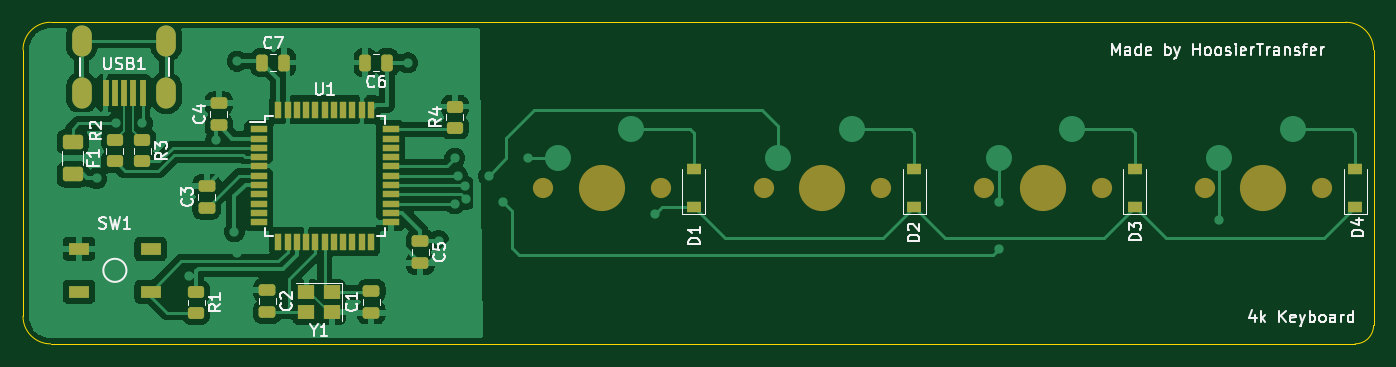
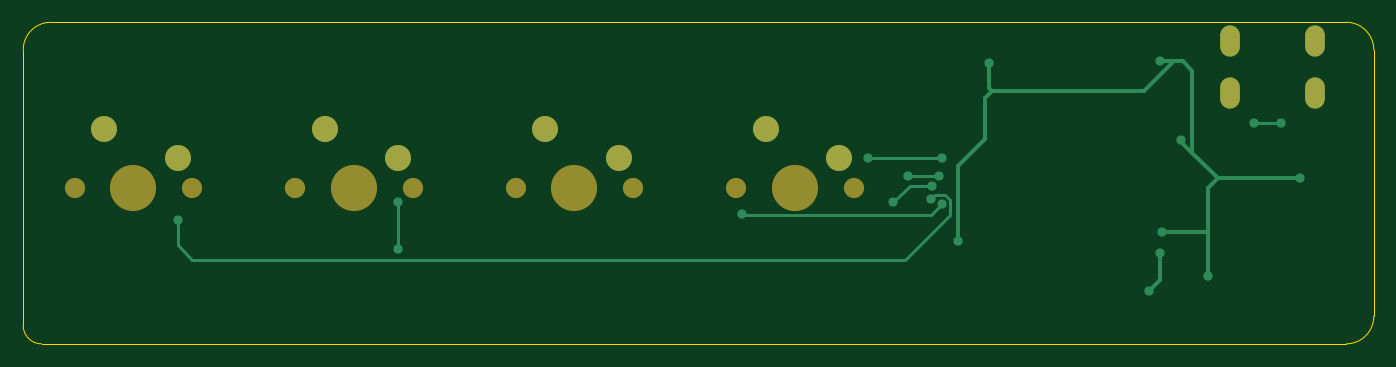
Circuit board: 7 layer files. Board 116.7 x 27.8 mm.
- bottom_copper: keyboard-B_Cu.gbr (4129 bytes)
- bottom_mask: keyboard-B_Mask.gbr (1297 bytes)
- bottom_silk: keyboard-B_Silkscreen.gbr (1300 bytes)
- outline: keyboard-Edge_Cuts.gbr (989 bytes)
- top_copper: keyboard-F_Cu.gbr (114461 bytes)
- top_mask: keyboard-F_Mask.gbr (5084 bytes)
- top_silk: keyboard-F_Silkscreen.gbr (28561 bytes)

=== bottom_copper: keyboard-B_Cu.gbr ===
%TF.GenerationSoftware,KiCad,Pcbnew,(6.0.6)*%
%TF.CreationDate,2022-06-26T20:02:46-04:00*%
%TF.ProjectId,keyboard,6b657962-6f61-4726-942e-6b696361645f,rev?*%
%TF.SameCoordinates,Original*%
%TF.FileFunction,Copper,L2,Bot*%
%TF.FilePolarity,Positive*%
%FSLAX46Y46*%
G04 Gerber Fmt 4.6, Leading zero omitted, Abs format (unit mm)*
G04 Created by KiCad (PCBNEW (6.0.6)) date 2022-06-26 20:02:46*
%MOMM*%
%LPD*%
G01*
G04 APERTURE LIST*
%TA.AperFunction,ComponentPad*%
%ADD10C,2.250000*%
%TD*%
%TA.AperFunction,ComponentPad*%
%ADD11O,1.700000X2.700000*%
%TD*%
%TA.AperFunction,ViaPad*%
%ADD12C,0.800000*%
%TD*%
%TA.AperFunction,Conductor*%
%ADD13C,0.381000*%
%TD*%
%TA.AperFunction,Conductor*%
%ADD14C,0.250000*%
%TD*%
G04 APERTURE END LIST*
D10*
%TO.P,MX4,1,COL*%
%TO.N,COL3*%
X142240000Y-86360000D03*
%TO.P,MX4,2,ROW*%
%TO.N,Net-(D4-Pad2)*%
X148590000Y-83820000D03*
%TD*%
%TO.P,MX3,1,COL*%
%TO.N,COL2*%
X123190000Y-86360000D03*
%TO.P,MX3,2,ROW*%
%TO.N,Net-(D3-Pad2)*%
X129540000Y-83820000D03*
%TD*%
%TO.P,MX2,1,COL*%
%TO.N,COL1*%
X104140000Y-86360000D03*
%TO.P,MX2,2,ROW*%
%TO.N,Net-(D2-Pad2)*%
X110490000Y-83820000D03*
%TD*%
D11*
%TO.P,USB1,6,SHIELD*%
%TO.N,unconnected-(USB1-Pad6)*%
X43975000Y-76200000D03*
X51275000Y-76200000D03*
X51275000Y-80700000D03*
X43975000Y-80700000D03*
%TD*%
D10*
%TO.P,MX1,1,COL*%
%TO.N,COL0*%
X85090000Y-86360000D03*
%TO.P,MX1,2,ROW*%
%TO.N,Net-(D1-Pad2)*%
X91440000Y-83820000D03*
%TD*%
D12*
%TO.N,GND*%
X58293000Y-97790000D03*
X57404000Y-94525500D03*
%TO.N,+5V*%
X57404000Y-77978000D03*
X55562500Y-84744500D03*
X57150000Y-92710000D03*
X72136000Y-78105000D03*
X74803000Y-93472000D03*
X45243750Y-88106250D03*
X53213000Y-96520000D03*
%TO.N,ROW0*%
X76200000Y-90297000D03*
X93472000Y-91186000D03*
%TO.N,VCC*%
X46925500Y-83343750D03*
X49212500Y-83343750D03*
%TO.N,COL0*%
X76200000Y-86360000D03*
X82550000Y-86360000D03*
%TO.N,COL1*%
X76454000Y-87884000D03*
X79121000Y-87884000D03*
%TO.N,COL2*%
X80391000Y-90170000D03*
X123190000Y-90170000D03*
X77089000Y-88773000D03*
X123190000Y-94234000D03*
%TO.N,COL3*%
X77188000Y-89916000D03*
X142240000Y-91694000D03*
%TD*%
D13*
%TO.N,GND*%
X57404000Y-96901000D02*
X58293000Y-97790000D01*
X57404000Y-94525500D02*
X57404000Y-96901000D01*
%TO.N,+5V*%
X72517000Y-84709000D02*
X72517000Y-81153000D01*
X57150000Y-92710000D02*
X53213000Y-92710000D01*
X72517000Y-81153000D02*
X71913750Y-80549750D01*
X52387500Y-88106250D02*
X54562375Y-85931375D01*
X74803000Y-86995000D02*
X72517000Y-84709000D01*
X54562375Y-85931375D02*
X55562500Y-84931250D01*
X53213000Y-96520000D02*
X53213000Y-92710000D01*
X72136000Y-78105000D02*
X72136000Y-80327500D01*
X58705750Y-80549750D02*
X56134000Y-77978000D01*
X56134000Y-77978000D02*
X57404000Y-77978000D01*
X45243750Y-88106250D02*
X52387500Y-88106250D01*
X74803000Y-93472000D02*
X74803000Y-86995000D01*
X53213000Y-92710000D02*
X53213000Y-88931750D01*
X54562375Y-85931375D02*
X54562375Y-78787625D01*
X54562375Y-78787625D02*
X55372000Y-77978000D01*
X55372000Y-77978000D02*
X56134000Y-77978000D01*
X72136000Y-80327500D02*
X71913750Y-80549750D01*
X55562500Y-84931250D02*
X55562500Y-84744500D01*
X53213000Y-88931750D02*
X52387500Y-88106250D01*
X71913750Y-80549750D02*
X58705750Y-80549750D01*
D14*
%TO.N,ROW0*%
X93231362Y-91268901D02*
X93389099Y-91268901D01*
X93389099Y-91268901D02*
X93472000Y-91186000D01*
X76200000Y-90297000D02*
X77171901Y-91268901D01*
X77171901Y-91268901D02*
X93231362Y-91268901D01*
%TO.N,VCC*%
X46925500Y-83343750D02*
X49212500Y-83343750D01*
%TO.N,COL0*%
X76200000Y-86360000D02*
X82550000Y-86360000D01*
%TO.N,COL1*%
X76454000Y-87884000D02*
X79121000Y-87884000D01*
%TO.N,COL2*%
X78994000Y-88773000D02*
X80391000Y-90170000D01*
X123190000Y-94234000D02*
X123190000Y-90170000D01*
X77089000Y-88773000D02*
X78994000Y-88773000D01*
%TO.N,COL3*%
X76844000Y-89572000D02*
X77188000Y-89916000D01*
X75475000Y-89996695D02*
X75899695Y-89572000D01*
X79375000Y-95123000D02*
X75475000Y-91223000D01*
X142240000Y-91694000D02*
X142240000Y-93853000D01*
X75899695Y-89572000D02*
X76844000Y-89572000D01*
X140970000Y-95123000D02*
X79375000Y-95123000D01*
X142240000Y-93853000D02*
X140970000Y-95123000D01*
X75475000Y-91223000D02*
X75475000Y-89996695D01*
%TD*%
M02*

=== bottom_mask: keyboard-B_Mask.gbr ===
%TF.GenerationSoftware,KiCad,Pcbnew,(6.0.6)*%
%TF.CreationDate,2022-06-26T20:02:46-04:00*%
%TF.ProjectId,keyboard,6b657962-6f61-4726-942e-6b696361645f,rev?*%
%TF.SameCoordinates,Original*%
%TF.FileFunction,Soldermask,Bot*%
%TF.FilePolarity,Negative*%
%FSLAX46Y46*%
G04 Gerber Fmt 4.6, Leading zero omitted, Abs format (unit mm)*
G04 Created by KiCad (PCBNEW (6.0.6)) date 2022-06-26 20:02:46*
%MOMM*%
%LPD*%
G01*
G04 APERTURE LIST*
%ADD10C,3.987800*%
%ADD11C,1.750000*%
%ADD12C,2.250000*%
%ADD13O,1.700000X2.700000*%
G04 APERTURE END LIST*
D10*
%TO.C,MX4*%
X146050000Y-88900000D03*
D11*
X140970000Y-88900000D03*
X151130000Y-88900000D03*
D12*
X142240000Y-86360000D03*
X148590000Y-83820000D03*
%TD*%
D10*
%TO.C,MX3*%
X127000000Y-88900000D03*
D11*
X121920000Y-88900000D03*
X132080000Y-88900000D03*
D12*
X123190000Y-86360000D03*
X129540000Y-83820000D03*
%TD*%
D11*
%TO.C,MX2*%
X102870000Y-88900000D03*
D10*
X107950000Y-88900000D03*
D11*
X113030000Y-88900000D03*
D12*
X104140000Y-86360000D03*
X110490000Y-83820000D03*
%TD*%
D13*
%TO.C,USB1*%
X43975000Y-76200000D03*
X51275000Y-76200000D03*
X51275000Y-80700000D03*
X43975000Y-80700000D03*
%TD*%
D11*
%TO.C,MX1*%
X83820000Y-88900000D03*
X93980000Y-88900000D03*
D10*
X88900000Y-88900000D03*
D12*
X85090000Y-86360000D03*
X91440000Y-83820000D03*
%TD*%
M02*

=== bottom_silk: keyboard-B_Silkscreen.gbr ===
%TF.GenerationSoftware,KiCad,Pcbnew,(6.0.6)*%
%TF.CreationDate,2022-06-26T20:02:46-04:00*%
%TF.ProjectId,keyboard,6b657962-6f61-4726-942e-6b696361645f,rev?*%
%TF.SameCoordinates,Original*%
%TF.FileFunction,Legend,Bot*%
%TF.FilePolarity,Positive*%
%FSLAX46Y46*%
G04 Gerber Fmt 4.6, Leading zero omitted, Abs format (unit mm)*
G04 Created by KiCad (PCBNEW (6.0.6)) date 2022-06-26 20:02:46*
%MOMM*%
%LPD*%
G01*
G04 APERTURE LIST*
%ADD10C,3.987800*%
%ADD11C,1.750000*%
%ADD12C,2.250000*%
%ADD13O,1.700000X2.700000*%
G04 APERTURE END LIST*
%LPC*%
D10*
%TO.C,MX4*%
X146050000Y-88900000D03*
D11*
X140970000Y-88900000D03*
X151130000Y-88900000D03*
D12*
X142240000Y-86360000D03*
X148590000Y-83820000D03*
%TD*%
D10*
%TO.C,MX3*%
X127000000Y-88900000D03*
D11*
X121920000Y-88900000D03*
X132080000Y-88900000D03*
D12*
X123190000Y-86360000D03*
X129540000Y-83820000D03*
%TD*%
D11*
%TO.C,MX2*%
X102870000Y-88900000D03*
D10*
X107950000Y-88900000D03*
D11*
X113030000Y-88900000D03*
D12*
X104140000Y-86360000D03*
X110490000Y-83820000D03*
%TD*%
D13*
%TO.C,USB1*%
X43975000Y-76200000D03*
X51275000Y-76200000D03*
X51275000Y-80700000D03*
X43975000Y-80700000D03*
%TD*%
D11*
%TO.C,MX1*%
X83820000Y-88900000D03*
X93980000Y-88900000D03*
D10*
X88900000Y-88900000D03*
D12*
X85090000Y-86360000D03*
X91440000Y-83820000D03*
%TD*%
M02*

=== outline: keyboard-Edge_Cuts.gbr ===
%TF.GenerationSoftware,KiCad,Pcbnew,(6.0.6)*%
%TF.CreationDate,2022-06-26T20:02:46-04:00*%
%TF.ProjectId,keyboard,6b657962-6f61-4726-942e-6b696361645f,rev?*%
%TF.SameCoordinates,Original*%
%TF.FileFunction,Profile,NP*%
%FSLAX46Y46*%
G04 Gerber Fmt 4.6, Leading zero omitted, Abs format (unit mm)*
G04 Created by KiCad (PCBNEW (6.0.6)) date 2022-06-26 20:02:46*
%MOMM*%
%LPD*%
G01*
G04 APERTURE LIST*
%TA.AperFunction,Profile*%
%ADD10C,0.100000*%
%TD*%
G04 APERTURE END LIST*
D10*
X155575000Y-76993750D02*
X155575000Y-100806250D01*
X41275000Y-74612500D02*
X153193750Y-74612500D01*
X41275000Y-74612500D02*
G75*
G03*
X38893750Y-76993750I0J-2381250D01*
G01*
X38893750Y-76993750D02*
X38893750Y-100012500D01*
X155575000Y-76993750D02*
G75*
G03*
X153193750Y-74612500I-2381300J-50D01*
G01*
X153987500Y-102393700D02*
G75*
G03*
X155575000Y-100806250I0J1587500D01*
G01*
X41275000Y-102393750D02*
X153987500Y-102393750D01*
X38893750Y-100012500D02*
G75*
G03*
X41275000Y-102393750I2381250J0D01*
G01*
M02*

=== top_copper: keyboard-F_Cu.gbr (114461 bytes, source omitted) ===
=== top_mask: keyboard-F_Mask.gbr ===
%TF.GenerationSoftware,KiCad,Pcbnew,(6.0.6)*%
%TF.CreationDate,2022-06-26T20:02:46-04:00*%
%TF.ProjectId,keyboard,6b657962-6f61-4726-942e-6b696361645f,rev?*%
%TF.SameCoordinates,Original*%
%TF.FileFunction,Soldermask,Top*%
%TF.FilePolarity,Negative*%
%FSLAX46Y46*%
G04 Gerber Fmt 4.6, Leading zero omitted, Abs format (unit mm)*
G04 Created by KiCad (PCBNEW (6.0.6)) date 2022-06-26 20:02:46*
%MOMM*%
%LPD*%
G01*
G04 APERTURE LIST*
G04 Aperture macros list*
%AMRoundRect*
0 Rectangle with rounded corners*
0 $1 Rounding radius*
0 $2 $3 $4 $5 $6 $7 $8 $9 X,Y pos of 4 corners*
0 Add a 4 corners polygon primitive as box body*
4,1,4,$2,$3,$4,$5,$6,$7,$8,$9,$2,$3,0*
0 Add four circle primitives for the rounded corners*
1,1,$1+$1,$2,$3*
1,1,$1+$1,$4,$5*
1,1,$1+$1,$6,$7*
1,1,$1+$1,$8,$9*
0 Add four rect primitives between the rounded corners*
20,1,$1+$1,$2,$3,$4,$5,0*
20,1,$1+$1,$4,$5,$6,$7,0*
20,1,$1+$1,$6,$7,$8,$9,0*
20,1,$1+$1,$8,$9,$2,$3,0*%
G04 Aperture macros list end*
%ADD10RoundRect,0.250000X-0.475000X0.250000X-0.475000X-0.250000X0.475000X-0.250000X0.475000X0.250000X0*%
%ADD11R,1.800000X1.100000*%
%ADD12R,1.200000X0.900000*%
%ADD13RoundRect,0.250000X-0.450000X0.262500X-0.450000X-0.262500X0.450000X-0.262500X0.450000X0.262500X0*%
%ADD14RoundRect,0.250000X-0.250000X-0.475000X0.250000X-0.475000X0.250000X0.475000X-0.250000X0.475000X0*%
%ADD15C,3.987800*%
%ADD16C,1.750000*%
%ADD17RoundRect,0.250000X0.475000X-0.250000X0.475000X0.250000X-0.475000X0.250000X-0.475000X-0.250000X0*%
%ADD18RoundRect,0.250000X-0.625000X0.375000X-0.625000X-0.375000X0.625000X-0.375000X0.625000X0.375000X0*%
%ADD19R,1.500000X0.550000*%
%ADD20R,0.550000X1.500000*%
%ADD21RoundRect,0.250000X0.250000X0.475000X-0.250000X0.475000X-0.250000X-0.475000X0.250000X-0.475000X0*%
%ADD22R,0.500000X2.250000*%
%ADD23O,1.700000X2.700000*%
%ADD24R,1.400000X1.200000*%
%ADD25RoundRect,0.250000X0.450000X-0.262500X0.450000X0.262500X-0.450000X0.262500X-0.450000X-0.262500X0*%
G04 APERTURE END LIST*
D10*
%TO.C,C5*%
X73215000Y-93523000D03*
X73215000Y-95423000D03*
%TD*%
D11*
%TO.C,SW1*%
X43731250Y-94193750D03*
X49931250Y-97893750D03*
X43731250Y-97893750D03*
X49931250Y-94193750D03*
%TD*%
D12*
%TO.C,D4*%
X153987500Y-90550000D03*
X153987500Y-87250000D03*
%TD*%
D13*
%TO.C,R3*%
X49212500Y-84812500D03*
X49212500Y-86637500D03*
%TD*%
D14*
%TO.C,C7*%
X59565000Y-78090000D03*
X61465000Y-78090000D03*
%TD*%
D12*
%TO.C,D2*%
X115887500Y-90550000D03*
X115887500Y-87250000D03*
%TD*%
D15*
%TO.C,MX4*%
X146050000Y-88900000D03*
D16*
X140970000Y-88900000D03*
X151130000Y-88900000D03*
%TD*%
D17*
%TO.C,C1*%
X68986400Y-99705200D03*
X68986400Y-97805200D03*
%TD*%
D12*
%TO.C,D3*%
X134937500Y-90550000D03*
X134937500Y-87250000D03*
%TD*%
D17*
%TO.C,C3*%
X54768750Y-90643750D03*
X54768750Y-88743750D03*
%TD*%
D15*
%TO.C,MX3*%
X127000000Y-88900000D03*
D16*
X121920000Y-88900000D03*
X132080000Y-88900000D03*
%TD*%
%TO.C,MX2*%
X102870000Y-88900000D03*
D15*
X107950000Y-88900000D03*
D16*
X113030000Y-88900000D03*
%TD*%
D18*
%TO.C,F1*%
X43180000Y-84960000D03*
X43180000Y-87760000D03*
%TD*%
D13*
%TO.C,R1*%
X53848000Y-97893500D03*
X53848000Y-99718500D03*
%TD*%
D17*
%TO.C,C4*%
X55816000Y-83500000D03*
X55816000Y-81600000D03*
%TD*%
D19*
%TO.C,U1*%
X59260000Y-83869000D03*
X59260000Y-84669000D03*
X59260000Y-85469000D03*
X59260000Y-86269000D03*
X59260000Y-87069000D03*
X59260000Y-87869000D03*
X59260000Y-88669000D03*
X59260000Y-89469000D03*
X59260000Y-90269000D03*
X59260000Y-91069000D03*
X59260000Y-91869000D03*
D20*
X60960000Y-93569000D03*
X61760000Y-93569000D03*
X62560000Y-93569000D03*
X63360000Y-93569000D03*
X64160000Y-93569000D03*
X64960000Y-93569000D03*
X65760000Y-93569000D03*
X66560000Y-93569000D03*
X67360000Y-93569000D03*
X68160000Y-93569000D03*
X68960000Y-93569000D03*
D19*
X70660000Y-91869000D03*
X70660000Y-91069000D03*
X70660000Y-90269000D03*
X70660000Y-89469000D03*
X70660000Y-88669000D03*
X70660000Y-87869000D03*
X70660000Y-87069000D03*
X70660000Y-86269000D03*
X70660000Y-85469000D03*
X70660000Y-84669000D03*
X70660000Y-83869000D03*
D20*
X68960000Y-82169000D03*
X68160000Y-82169000D03*
X67360000Y-82169000D03*
X66560000Y-82169000D03*
X65760000Y-82169000D03*
X64960000Y-82169000D03*
X64160000Y-82169000D03*
X63360000Y-82169000D03*
X62560000Y-82169000D03*
X61760000Y-82169000D03*
X60960000Y-82169000D03*
%TD*%
D21*
%TO.C,C6*%
X70355000Y-78090000D03*
X68455000Y-78090000D03*
%TD*%
D22*
%TO.C,USB1*%
X46025000Y-80700000D03*
X46825000Y-80700000D03*
X47625000Y-80700000D03*
X48425000Y-80700000D03*
X49225000Y-80700000D03*
D23*
X43975000Y-76200000D03*
X51275000Y-76200000D03*
X51275000Y-80700000D03*
X43975000Y-80700000D03*
%TD*%
D12*
%TO.C,D1*%
X96837500Y-90550000D03*
X96837500Y-87250000D03*
%TD*%
D10*
%TO.C,C2*%
X59994800Y-97754400D03*
X59994800Y-99654400D03*
%TD*%
D16*
%TO.C,MX1*%
X83820000Y-88900000D03*
X93980000Y-88900000D03*
D15*
X88900000Y-88900000D03*
%TD*%
D24*
%TO.C,Y1*%
X65583750Y-97941000D03*
X63383750Y-97941000D03*
X63383750Y-99641000D03*
X65583750Y-99641000D03*
%TD*%
D13*
%TO.C,R2*%
X46831250Y-84812500D03*
X46831250Y-86637500D03*
%TD*%
D25*
%TO.C,R4*%
X76200000Y-83716500D03*
X76200000Y-81891500D03*
%TD*%
M02*

=== top_silk: keyboard-F_Silkscreen.gbr (28561 bytes, source omitted) ===
